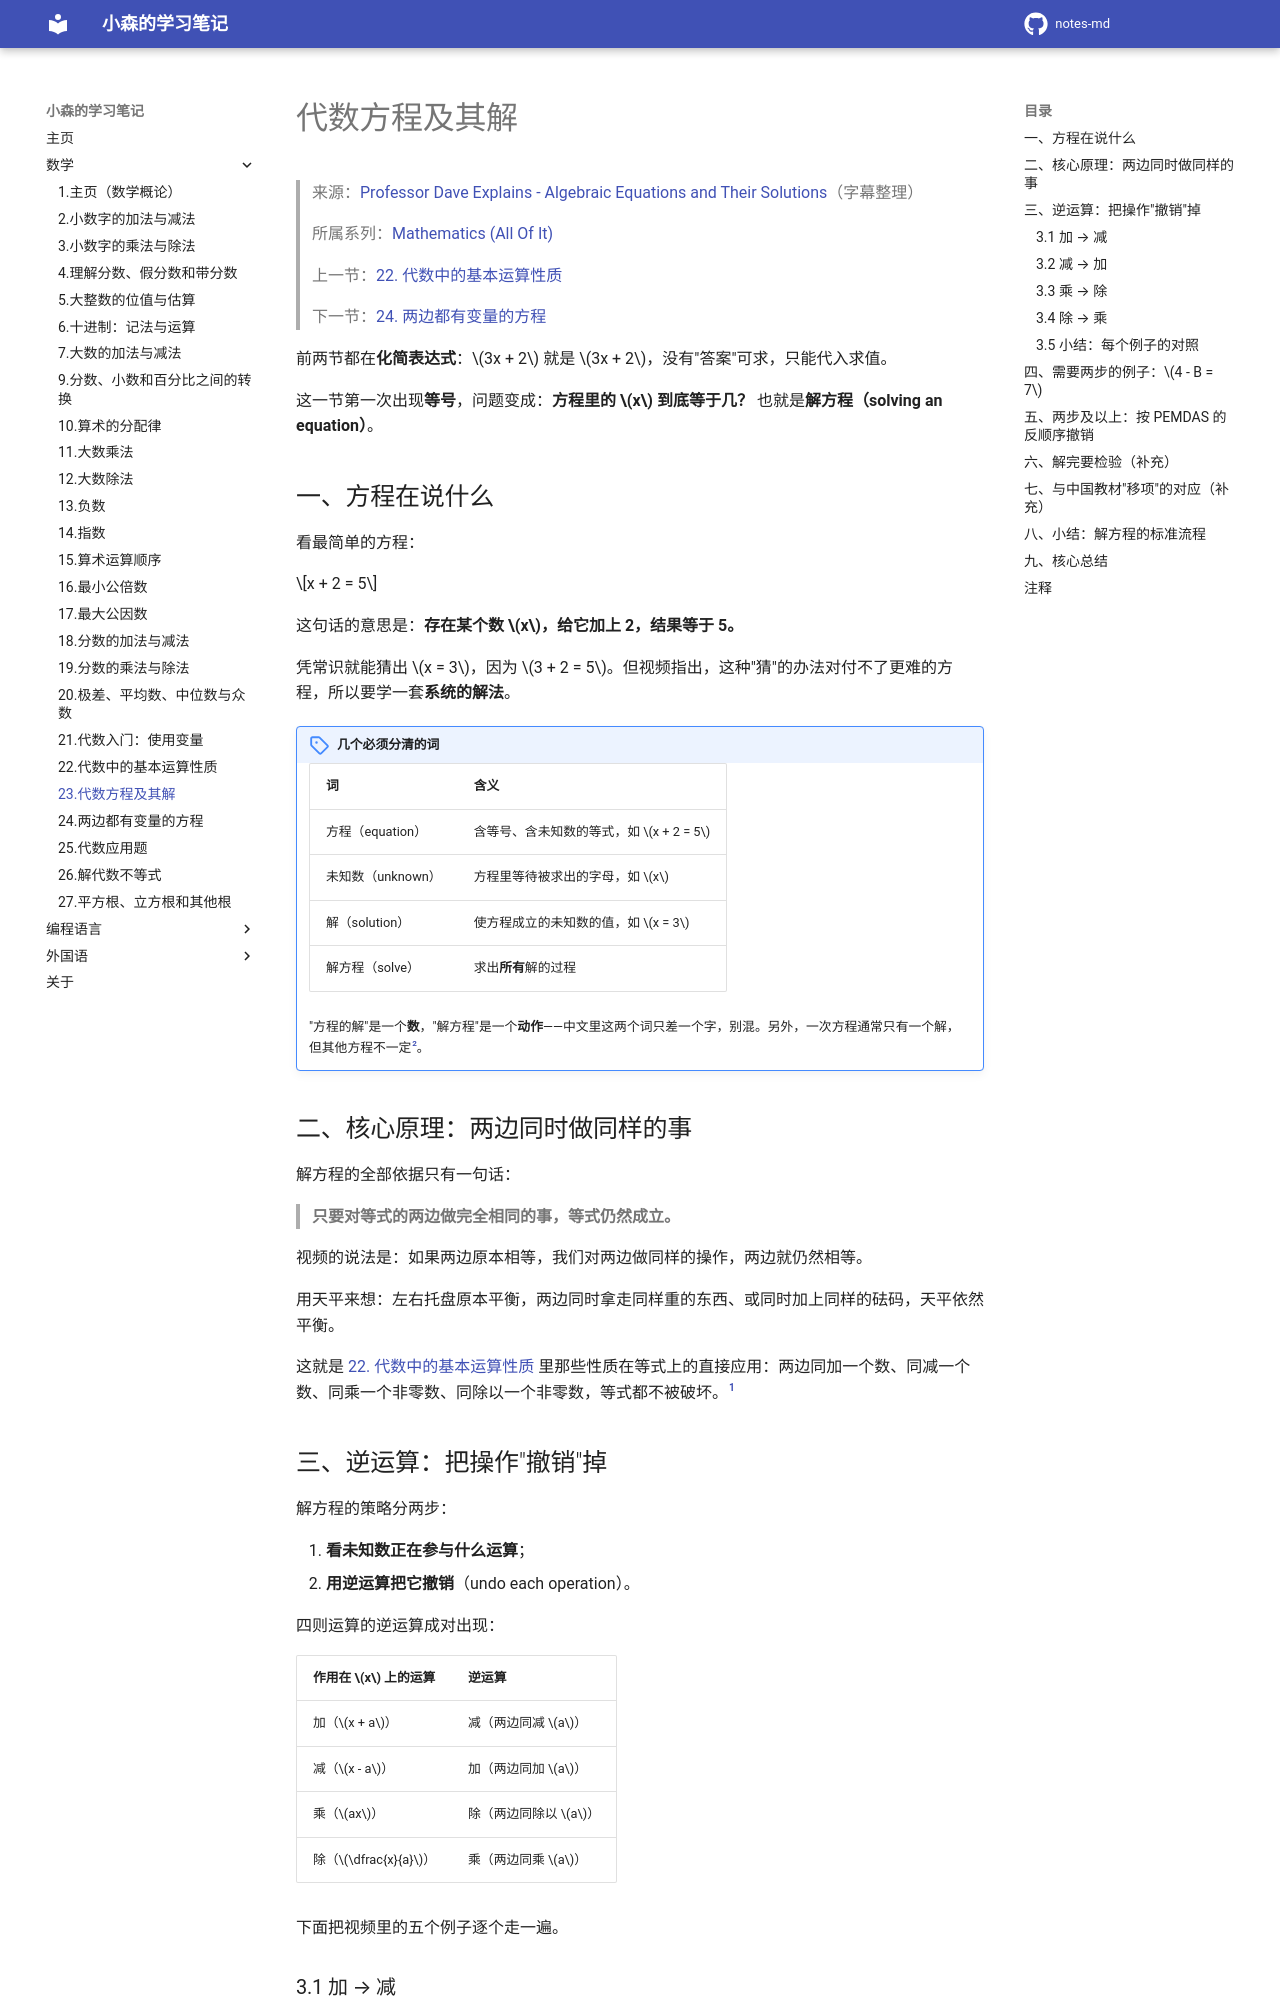

repository: komori-flag/notes-md · page: StudyNotes/Math/23-代数方程及其解/index.html · generator: mkdocs

# 代数方程及其解

> 来源：[Professor Dave Explains - Algebraic Equations and Their Solutions](https://www.youtube.com/watch?v=2mnQ3t02Tss&list=PLybg94GvOJ9FoGQeUMFZ4SWZsr30jlUYK&index=24)（字幕整理）
>
> 所属系列：[Mathematics (All Of It)](https://www.youtube.com/playlist?list=PLybg94GvOJ9FoGQeUMFZ4SWZsr30jlUYK)
>
> 上一节：[22. 代数中的基本运算性质](22-代数中的基本运算性质.md)
>
> 下一节：[24. 两边都有变量的方程](24-两边都有变量的方程.md)

前两节都在**化简表达式**：$3x + 2$ 就是 $3x + 2$，没有"答案"可求，只能代入求值。

这一节第一次出现**等号**，问题变成：**方程里的 $x$ 到底等于几？** 也就是**解方程（solving an equation）**。

## 一、方程在说什么

看最简单的方程：

$$x + 2 = 5$$

这句话的意思是：**存在某个数 $x$，给它加上 2，结果等于 5。**

凭常识就能猜出 $x = 3$，因为 $3 + 2 = 5$。但视频指出，这种"猜"的办法对付不了更难的方程，所以要学一套**系统的解法**。

!!! note "几个必须分清的词"

    | 词 | 含义 |
    | --- | --- |
    | 方程（equation） | 含等号、含未知数的等式，如 $x + 2 = 5$ |
    | 未知数（unknown） | 方程里等待被求出的字母，如 $x$ |
    | 解（solution） | 使方程成立的未知数的值，如 $x = 3$ |
    | 解方程（solve） | 求出**所有**解的过程 |

    "方程的解"是一个**数**，"解方程"是一个**动作**——中文里这两个词只差一个字，别混。另外，一次方程通常只有一个解，但其他方程不一定[^2]。

## 二、核心原理：两边同时做同样的事

解方程的全部依据只有一句话：

> **只要对等式的两边做完全相同的事，等式仍然成立。**

视频的说法是：如果两边原本相等，我们对两边做同样的操作，两边就仍然相等。

用天平来想：左右托盘原本平衡，两边同时拿走同样重的东西、或同时加上同样的砝码，天平依然平衡。

这就是 [22. 代数中的基本运算性质](22-代数中的基本运算性质.md) 里那些性质在等式上的直接应用：两边同加一个数、同减一个数、同乘一个非零数、同除以一个非零数，等式都不被破坏。[^1]

## 三、逆运算：把操作"撤销"掉

解方程的策略分两步：

1. **看未知数正在参与什么运算**；
2. **用逆运算把它撤销**（undo each operation）。

四则运算的逆运算成对出现：

| 作用在 $x$ 上的运算 | 逆运算 |
| --- | --- |
| 加（$x + a$） | 减（两边同减 $a$） |
| 减（$x - a$） | 加（两边同加 $a$） |
| 乘（$ax$） | 除（两边同除以 $a$） |
| 除（$\dfrac{x}{a}$） | 乘（两边同乘 $a$） |

下面把视频里的五个例子逐个走一遍。
